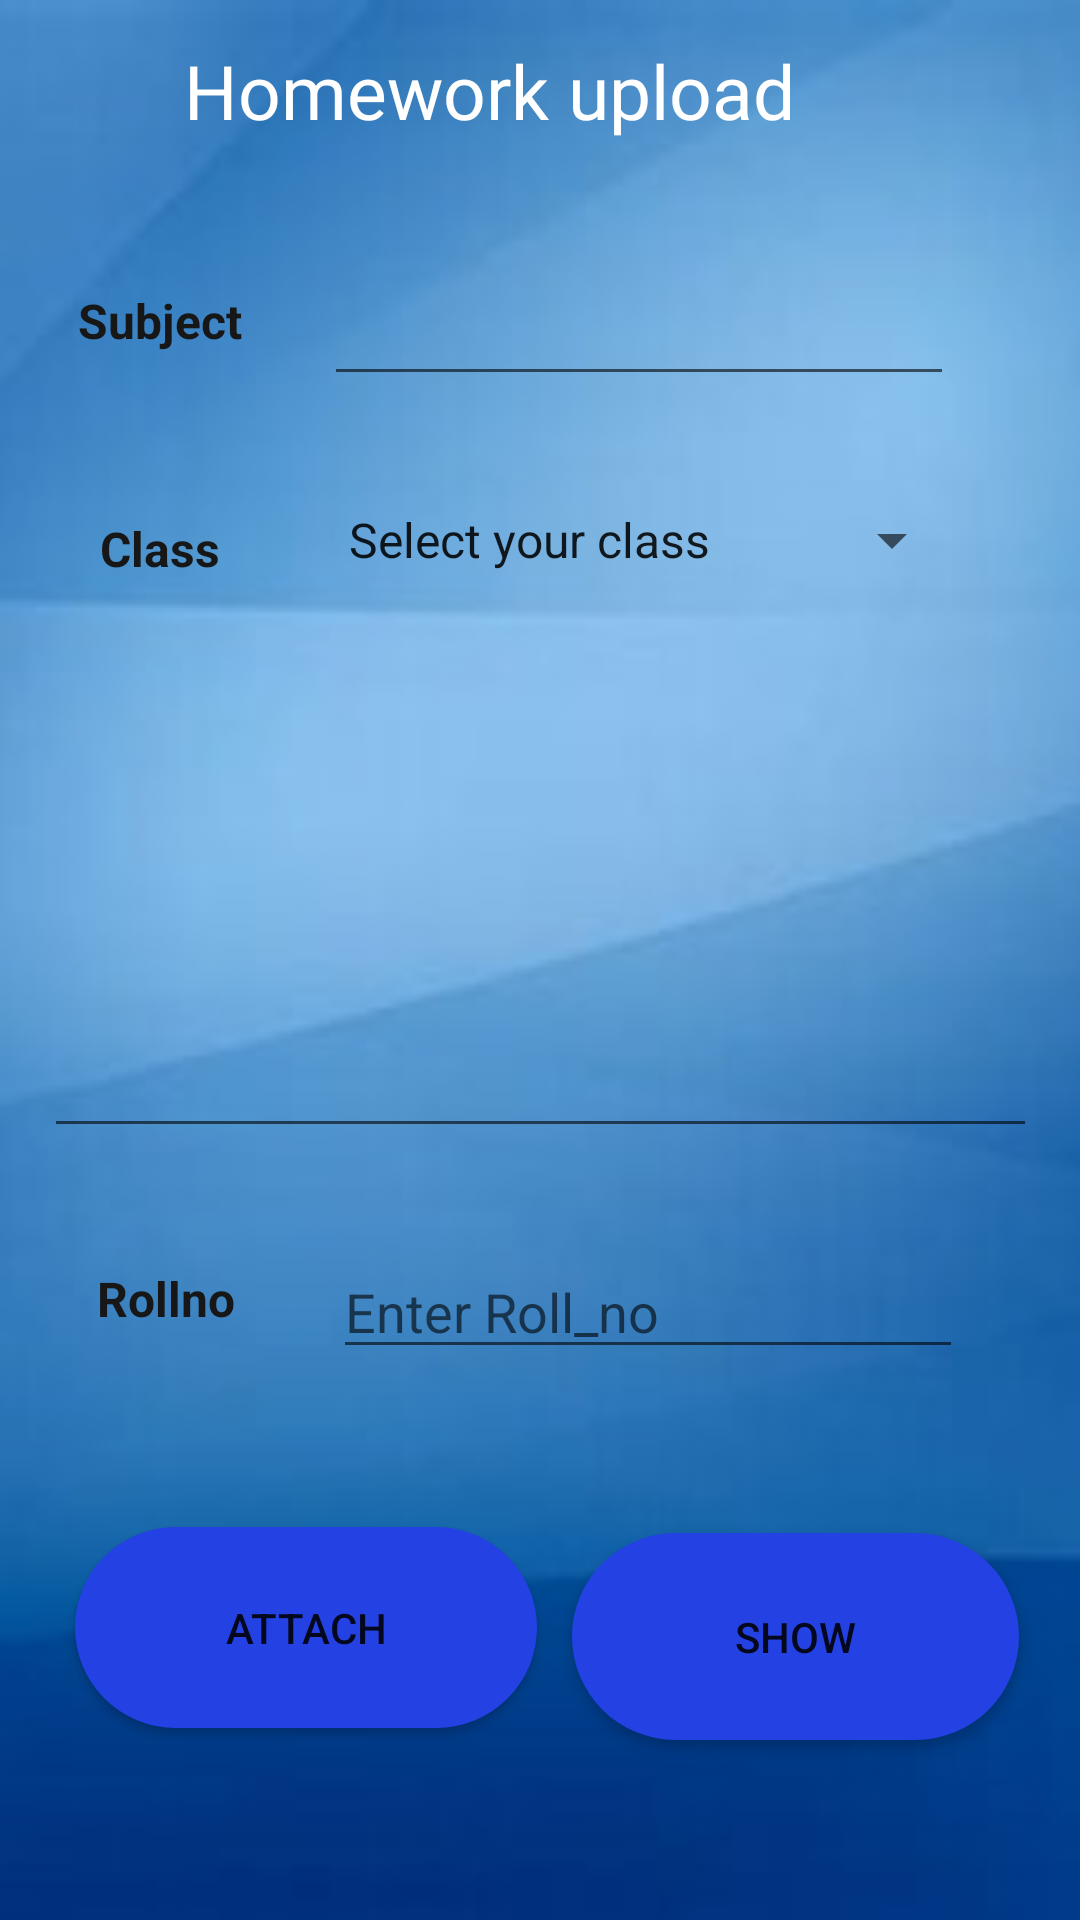

The Android layout XML behind this screen, and the referenced resources:
<!-- AndroidManifest.xml: application theme Theme.EduClass -->
<!-- res/layout/activity_attach_hw.xml -->
<?xml version="1.0" encoding="utf-8"?>
<androidx.constraintlayout.widget.ConstraintLayout xmlns:android="http://schemas.android.com/apk/res/android"
    xmlns:app="http://schemas.android.com/apk/res-auto"
    xmlns:tools="http://schemas.android.com/tools"
    android:layout_width="match_parent"
    android:layout_height="match_parent"
    tools:context=".Attach_HW"
    android:background="@drawable/stdbackgrdpic">

    <TextView
        android:id="@+id/textView12"
        android:layout_width="54dp"
        android:layout_height="26dp"
        android:layout_marginTop="172dp"
        android:text="Class"
        android:textAlignment="center"
        android:textColor="#171717"
        android:textColorLink="#151414"
        android:textSize="16sp"
        android:textStyle="bold"
        app:layout_constraintEnd_toEndOf="parent"
        app:layout_constraintHorizontal_bias="0.086"
        app:layout_constraintStart_toStartOf="parent"
        app:layout_constraintTop_toTopOf="parent" />

    <EditText
        android:id="@+id/Hwquestiondisplay"
        android:layout_width="331dp"
        android:layout_height="161dp"
        android:ems="10"
        android:textAlignment="center"
        android:textColor="#171717"
        android:textColorLink="#151414"
        android:textSize="16sp"
        android:textStyle="bold"

        android:inputType="textMultiLine"
        app:layout_constraintBottom_toBottomOf="parent"
        app:layout_constraintEnd_toEndOf="parent"
        app:layout_constraintStart_toStartOf="parent"
        app:layout_constraintTop_toTopOf="parent"
        app:layout_constraintVertical_bias="0.463"
        tools:ignore="SpeakableTextPresentCheck" />

    <Button
        android:id="@+id/btnattach"
        android:layout_width="154dp"
        android:layout_height="67dp"
        android:layout_marginBottom="64dp"
        android:background="@drawable/roundbutton"
        android:backgroundTint="#2441E3"
        android:text="Attach"
        app:layout_constraintBottom_toBottomOf="parent"
        app:layout_constraintEnd_toEndOf="parent"
        app:layout_constraintHorizontal_bias="0.121"
        app:layout_constraintStart_toStartOf="parent" />

    <TextView
        android:id="@+id/textView8"
        android:layout_width="wrap_content"
        android:layout_height="wrap_content"
        android:layout_marginTop="96dp"
        android:text="Subject"
        android:textAlignment="center"
        android:textColor="#171717"
        android:textColorLink="#151414"
        android:textSize="16sp"
        android:textStyle="bold"
        app:layout_constraintEnd_toEndOf="parent"
        app:layout_constraintHorizontal_bias="0.085"
        app:layout_constraintStart_toStartOf="parent"
        app:layout_constraintTop_toTopOf="parent" />

    <EditText
        android:id="@+id/edsub"
        android:layout_width="wrap_content"
        android:layout_height="wrap_content"
        android:layout_marginTop="84dp"
        android:ems="10"
        android:clickable="false"
        android:cursorVisible="false"
        android:editable="false"

        android:focusable="false"
        android:inputType="none"
        android:minHeight="48dp"


        app:layout_constraintEnd_toEndOf="parent"
        app:layout_constraintHorizontal_bias="0.721"
        app:layout_constraintStart_toStartOf="parent"
        app:layout_constraintTop_toTopOf="parent"
        tools:ignore="SpeakableTextPresentCheck,TouchTargetSizeCheck,TouchTargetSizeCheck" />

    <Spinner
        android:id="@+id/clsspin"
        android:layout_width="213dp"
        android:layout_height="72dp"
        android:layout_marginTop="144dp"
        android:entries="@array/Class"
        app:layout_constraintEnd_toEndOf="parent"
        app:layout_constraintHorizontal_bias="0.737"
        app:layout_constraintStart_toStartOf="parent"
        app:layout_constraintTop_toTopOf="parent"
        tools:ignore="SpeakableTextPresentCheck" />

    <Button
        android:id="@+id/showbtn"
        android:layout_width="149dp"
        android:layout_height="69dp"
        android:layout_marginBottom="60dp"
        android:background="@drawable/roundbutton"
        android:backgroundTint="#2441E3"
        android:text="Show"
        app:layout_constraintBottom_toBottomOf="parent"
        app:layout_constraintEnd_toEndOf="parent"
        app:layout_constraintHorizontal_bias="0.904"
        app:layout_constraintStart_toStartOf="parent" />

    <TextView
        android:id="@+id/textLink"
        android:layout_width="wrap_content"
        android:layout_height="wrap_content"
        android:fontFamily="@font/acme"
        android:gravity="center"
        android:text="Homework upload"
        android:textColor="@color/white"
        android:textSize="25dp"
        app:layout_constraintBottom_toBottomOf="parent"
        app:layout_constraintEnd_toEndOf="parent"
        app:layout_constraintHorizontal_bias="0.393"
        app:layout_constraintStart_toStartOf="parent"
        app:layout_constraintTop_toTopOf="parent"
        app:layout_constraintVertical_bias="0.022" />

    <TextView
        android:id="@+id/textView14"
        android:layout_width="58dp"
        android:layout_height="31dp"
        android:text="Rollno"
        android:textAlignment="center"
        android:textColor="#171717"
        android:textColorLink="#151414"
        android:textSize="16sp"
        android:textStyle="bold"
        app:layout_constraintBottom_toBottomOf="parent"
        app:layout_constraintEnd_toEndOf="parent"
        app:layout_constraintHorizontal_bias="0.087"
        app:layout_constraintStart_toStartOf="parent"
        app:layout_constraintTop_toTopOf="parent"
        app:layout_constraintVertical_bias="0.693" />

    <EditText
        android:id="@+id/rollno"
        android:layout_width="wrap_content"
        android:layout_height="wrap_content"
        android:ems="10"
        android:hint="Enter Roll_no"
        android:inputType="textPersonName"
        app:layout_constraintBottom_toBottomOf="parent"
        app:layout_constraintEnd_toEndOf="parent"
        app:layout_constraintHorizontal_bias="0.741"
        app:layout_constraintStart_toStartOf="parent"
        app:layout_constraintTop_toTopOf="parent"
        app:layout_constraintVertical_bias="0.693"
        tools:ignore="TouchTargetSizeCheck" />
</androidx.constraintlayout.widget.ConstraintLayout>
<!-- resources referenced by this layout -->
<resources>
  <string-array name="Class">
          <item>Select your class</item>
          <item>8</item>
          <item>9</item>
          <item>10</item>
      </string-array>
  <!-- drawable roundbutton (drawable) -->
  <?xml version="1.0" encoding="utf-8"?>
  <shape xmlns:android="http://schemas.android.com/apk/res/android">
  <solid android:color="#ffffff"/>
      <corners
          android:topRightRadius="45dp"
          android:topLeftRadius="45dp"
          android:bottomLeftRadius="45dp"
          android:bottomRightRadius="45dp"/>
  </shape>
  <!-- drawable stdbackgrdpic: jpg bitmap (drawable-v24, 4868 bytes) -->
  <style name="Theme.EduClass" parent="Theme.AppCompat.DayNight.DarkActionBar">
          
          <item name="colorPrimary">@color/purple_500</item>
          <item name="colorPrimaryVariant">@color/purple_700</item>
          <item name="colorOnPrimary">@color/white</item>
          
          <item name="colorSecondary">@color/teal_200</item>
          <item name="colorSecondaryVariant">@color/teal_700</item>
          <item name="colorOnSecondary">@color/black</item>
          
          <item name="android:statusBarColor" tools:targetApi="l">?attr/colorPrimaryVariant</item>
          
      </style>
  <!-- not gathered from this repository: default colours our renderer supplied (Android Studio template values) -->
  <color name="purple_500">#FF6200EE</color>
  <color name="purple_700">#FF3700B3</color>
  <color name="teal_200">#FF03DAC5</color>
  <color name="teal_700">#FF018786</color>
  <color name="black">#FF000000</color>
  <color name="white">#FFFFFFFF</color>
</resources>
